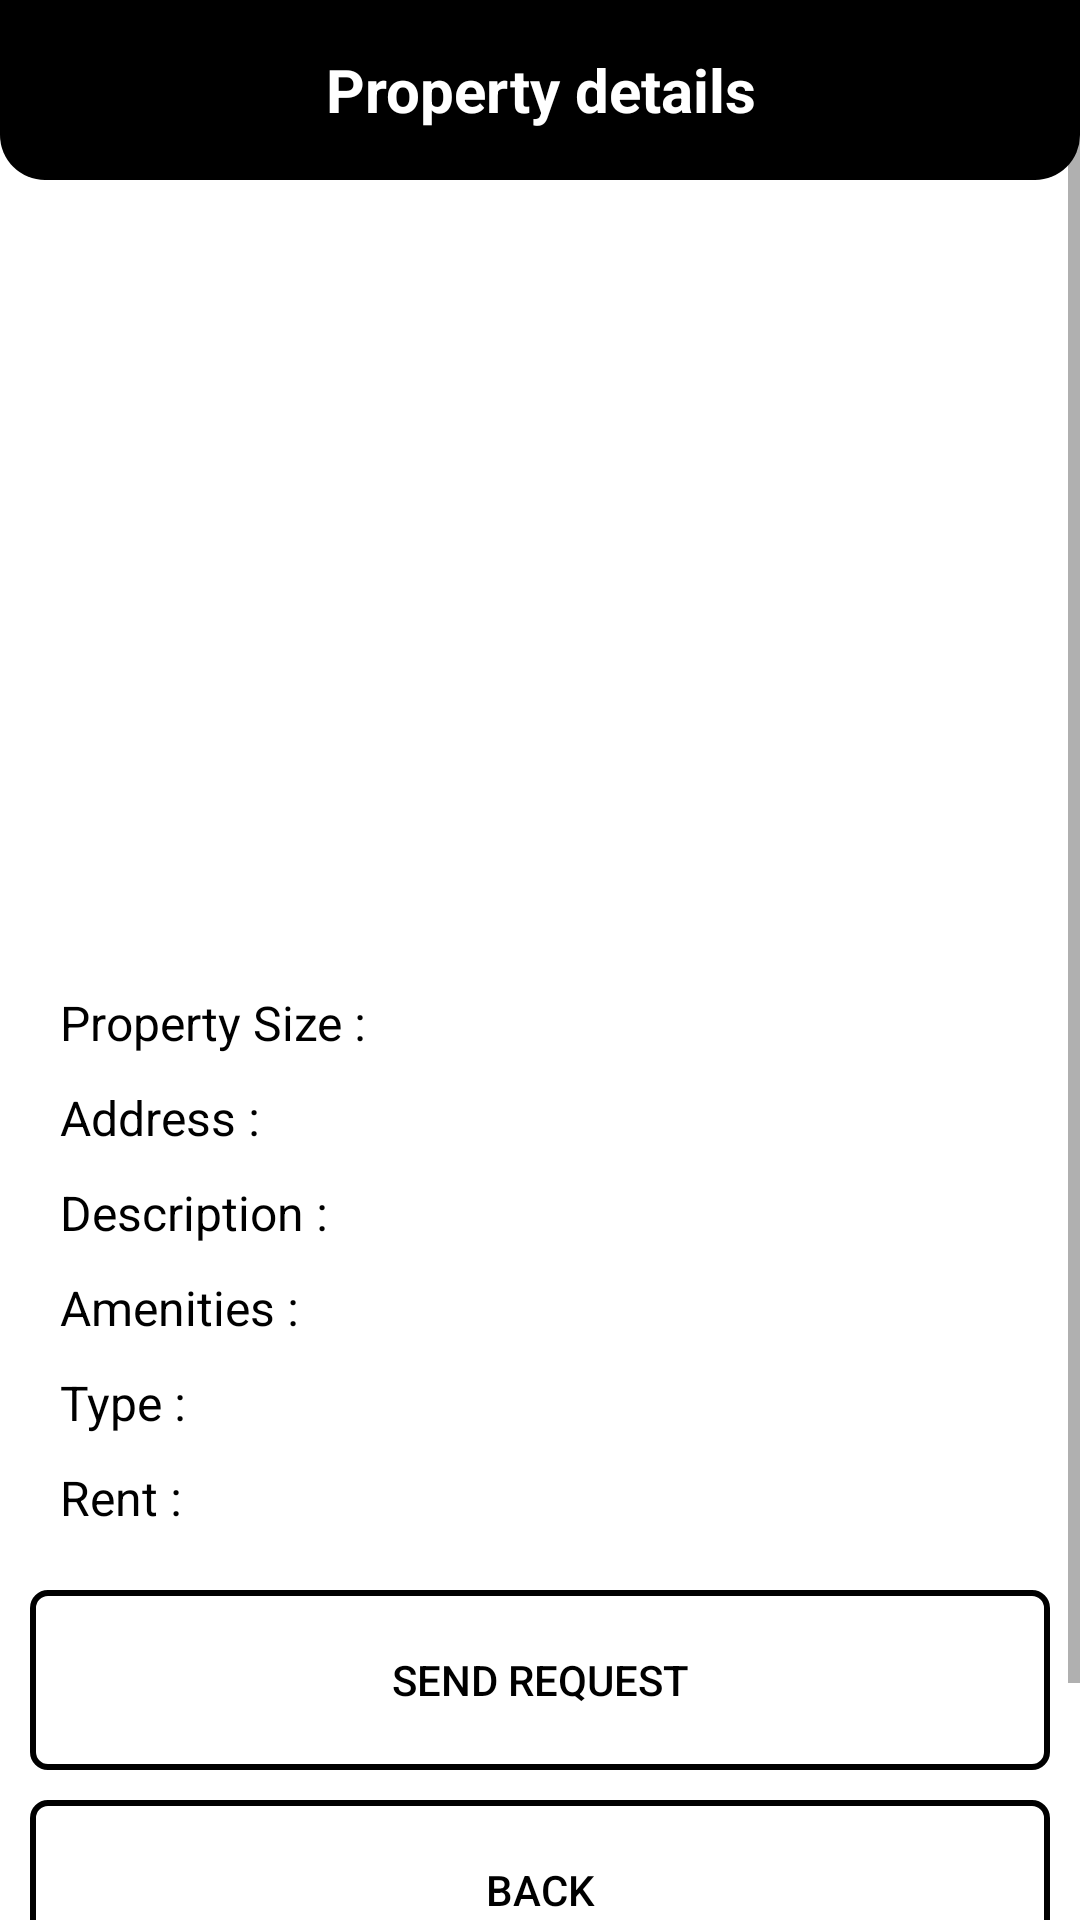

Here is an Android app screen rendered from its layout file. Give the layout XML and the strings, colors and styles it references.
<!-- AndroidManifest.xml: application theme Theme.LeaseHub -->
<!-- res/layout/activity_detail_information.xml -->
<?xml version="1.0" encoding="utf-8"?>
<ScrollView xmlns:android="http://schemas.android.com/apk/res/android"
    xmlns:app="http://schemas.android.com/apk/res-auto"
    xmlns:tools="http://schemas.android.com/tools"
    android:layout_width="match_parent"
    android:layout_height="match_parent">

    <androidx.constraintlayout.widget.ConstraintLayout

        android:layout_width="match_parent"
        android:layout_height="match_parent"
        tools:context=".DetailInformationActivity">

        <TextView
            android:id="@+id/tvUserNameTitle"
            android:layout_width="match_parent"
            android:layout_height="60dp"
            android:text="Property details"
            app:layout_constraintTop_toTopOf="parent"
            android:textSize="20dp"
            android:textStyle="bold"
            android:gravity="center"
            android:textColor="@color/white"
            android:background="@drawable/title_shape"
            />

        <ImageView
            android:id="@+id/imgProp"
            android:layout_width="match_parent"
            android:layout_height="250dp"
            app:layout_constraintTop_toBottomOf="@id/tvUserNameTitle"
            android:layout_marginTop="10dp"
            tools:srcCompat="@tools:sample/avatars" />

        <TextView
            android:id="@+id/tvSizeProp"
            android:layout_width="wrap_content"
            android:layout_height="wrap_content"
            app:layout_constraintTop_toBottomOf="@id/imgProp"
            app:layout_constraintLeft_toLeftOf="parent"
            android:layout_marginTop="10dp"
            android:layout_marginLeft="20sp"
            android:textColor="@color/black"
            android:textSize="16dp"
            android:text="Property Size : " />

        <TextView
            android:id="@+id/tvAddressProp"
            android:layout_width="wrap_content"
            android:layout_height="wrap_content"
            app:layout_constraintTop_toBottomOf="@id/tvSizeProp"
            app:layout_constraintLeft_toLeftOf="parent"
            android:layout_marginTop="10dp"
            android:layout_marginLeft="20sp"
            android:textColor="@color/black"
            android:textSize="16dp"
            android:text="Address : "
            />

        <TextView
            android:id="@+id/tvDescProp"
            android:layout_width="wrap_content"
            android:layout_height="wrap_content"
            app:layout_constraintTop_toBottomOf="@id/tvAddressProp"
            app:layout_constraintLeft_toLeftOf="parent"
            android:layout_marginTop="10dp"
            android:layout_marginLeft="20sp"
            android:textColor="@color/black"
            android:textSize="16dp"
            android:text="Description : " />

        <TextView
            android:id="@+id/tvAmenitiesProp"
            android:layout_width="wrap_content"
            android:layout_height="wrap_content"
            app:layout_constraintTop_toBottomOf="@id/tvDescProp"
            app:layout_constraintLeft_toLeftOf="parent"
            android:layout_marginTop="10dp"
            android:layout_marginLeft="20sp"
            android:textColor="@color/black"
            android:textSize="16dp"
            android:text="Amenities : "
            />

        <TextView
            android:id="@+id/tvTypeProp"
            android:layout_width="wrap_content"
            android:layout_height="wrap_content"
            app:layout_constraintTop_toBottomOf="@id/tvAmenitiesProp"
            app:layout_constraintLeft_toLeftOf="parent"
            android:layout_marginTop="10dp"
            android:layout_marginLeft="20sp"
            android:textColor="@color/black"
            android:textSize="16dp"
            android:text="Type : "

            />

        <TextView
            android:id="@+id/tvRentProp"
            android:layout_width="wrap_content"
            android:layout_height="wrap_content"
            app:layout_constraintTop_toBottomOf="@id/tvTypeProp"
            app:layout_constraintLeft_toLeftOf="parent"
            android:layout_marginTop="10dp"
            android:layout_marginLeft="20sp"
            android:textColor="@color/black"
            android:textSize="16dp"
            android:text="Rent : "

            />

        <android.widget.Button
            android:id="@+id/btnSendRequest"
            android:layout_width="match_parent"
            android:layout_height="60dp"
            app:layout_constraintTop_toBottomOf="@id/tvRentProp"
            android:layout_marginTop="20sp"
            android:layout_marginLeft="10dp"
            android:layout_marginRight="10dp"
            android:text="Send Request"
            android:background="@drawable/button_selector"
            android:textColor="@drawable/button_text_color"
            />

        <android.widget.Button
            android:id="@+id/btnBack"
            android:layout_width="match_parent"
            android:layout_height="60dp"
            app:layout_constraintTop_toBottomOf="@id/btnSendRequest"
            android:layout_marginTop="10sp"
            android:layout_marginLeft="10dp"
            android:layout_marginRight="10dp"
            android:text="Back"
            android:background="@drawable/button_selector"
            android:textColor="@drawable/button_text_color"
            />

        <TextView
            android:id="@+id/tvemp"
            android:layout_width="match_parent"
            android:layout_height="60dp"
            android:text=""
            app:layout_constraintTop_toBottomOf="@id/btnBack"
            android:layout_marginTop="10dp"

            />



    </androidx.constraintlayout.widget.ConstraintLayout>


</ScrollView>
<!-- resources referenced by this layout -->
<resources>
  <color name="black">#FF000000</color>
  <color name="white">#FFFFFFFF</color>
  <!-- drawable button_selector (drawable) -->
  <?xml version="1.0" encoding="utf-8"?>
  <selector xmlns:android="http://schemas.android.com/apk/res/android">
  
      
      <item android:state_enabled="false" android:drawable="@drawable/button_disable"/>
      <item android:state_pressed="true" android:drawable="@drawable/button_pressed" />
      <item android:state_pressed="false" android:drawable="@drawable/button_normal"/>
  
  
  
  
  </selector>
  <!-- drawable button_text_color (drawable) -->
  <?xml version="1.0" encoding="utf-8"?>
  
  <selector xmlns:android="http://schemas.android.com/apk/res/android">
      <item android:state_pressed="true" android:color="@color/white"/>
      <item android:state_pressed="false" android:color="@color/black"/>
  </selector>
  <!-- drawable title_shape (drawable) -->
  <?xml version="1.0" encoding="utf-8"?>
  
  <shape xmlns:android="http://schemas.android.com/apk/res/android" android:shape="rectangle">
  
      <corners android:bottomLeftRadius="15dp"
          android:bottomRightRadius="15dp">
  
      </corners>
  
      <solid android:color="@color/black"></solid>
  
  
  
  
  
  
  </shape>
  <style name="Theme.LeaseHub" parent="Theme.MaterialComponents.DayNight.NoActionBar">
          
          <item name="colorPrimary">@color/purple_500</item>
          <item name="colorPrimaryVariant">@color/purple_700</item>
          <item name="colorOnPrimary">@color/white</item>
          
          <item name="colorSecondary">@color/teal_200</item>
          <item name="colorSecondaryVariant">@color/teal_700</item>
          <item name="colorOnSecondary">@color/black</item>
          
          <item name="android:statusBarColor" tools:targetApi="l">?attr/colorPrimaryVariant</item>
          
      </style>
  <!-- drawable button_disable (drawable) -->
  <?xml version="1.0" encoding="utf-8"?>
  
  <shape xmlns:android="http://schemas.android.com/apk/res/android">
      android:shape="rectangle">
      <stroke android:color="@color/black"
          android:width="2dp"/>
      <corners android:radius="5dp"/>
      <solid android:color="@color/lightGrey"/>
  </shape>
  <!-- drawable button_pressed (drawable) -->
  <?xml version="1.0" encoding="utf-8"?>
  
  <shape xmlns:android="http://schemas.android.com/apk/res/android"
      android:shape="rectangle">
  
      <solid android:color="@color/black"/>
      <corners android:radius="5dp"/>
  
  
  </shape>
  <!-- drawable button_normal (drawable) -->
  <?xml version="1.0" encoding="utf-8"?>
  
  <shape xmlns:android="http://schemas.android.com/apk/res/android"
  
      android:shape="rectangle">
      <stroke android:color="@color/black"
          android:width="2dp"/>
      <corners android:radius="5dp"/>
  
  </shape>
  <color name="purple_500">#FF6200EE</color>
  <color name="purple_700">#FF3700B3</color>
  <color name="teal_200">#FF03DAC5</color>
  <color name="teal_700">#FF018786</color>
  <color name="lightGrey">#CCCBCB</color>
</resources>
